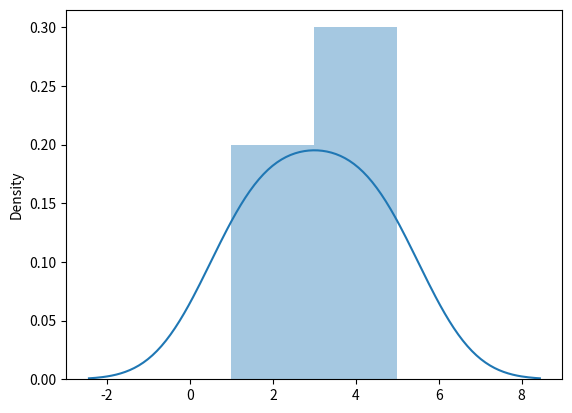
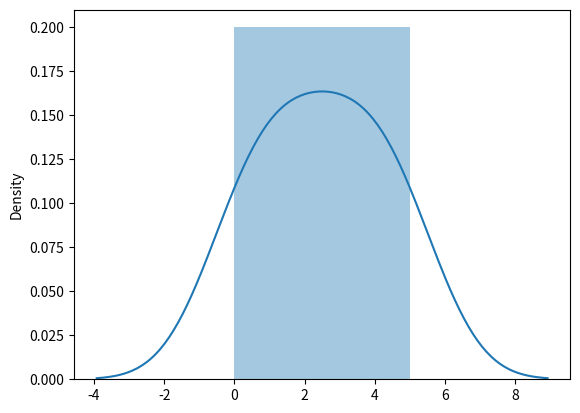

Here is the Python script that generated these plots, in order:
# visualisasi distribusi data array
import numpy as np
import matplotlib.pyplot as plt
import seaborn as sns

"""
untuk visualisasi distribusi data array perlu tambahan package,
yaitu seaborn (pip install seaborn) dan 
matplotlib (pip install matplotlib)
"""

a = np.array([1, 2, 3, 4, 5])
plt.figure(1)
sns.distplot(a)
"""
distplot adalah distribusi plot yang dibutuhkan sebagai input array 
dan plot kurva yang sesuai dengan distribusi titik dalam array.
"""
plt.show()

plt.figure(2)
sns.distplot([0, 1, 2, 3, 4, 5])
plt.show()

"""
apabila terjadi eror
UserWarning: Matplotlib is currently using agg, which is a non-GUI backend, 
so cannot show the figure.
pada terminal ketik pip install pyqt5
"""
